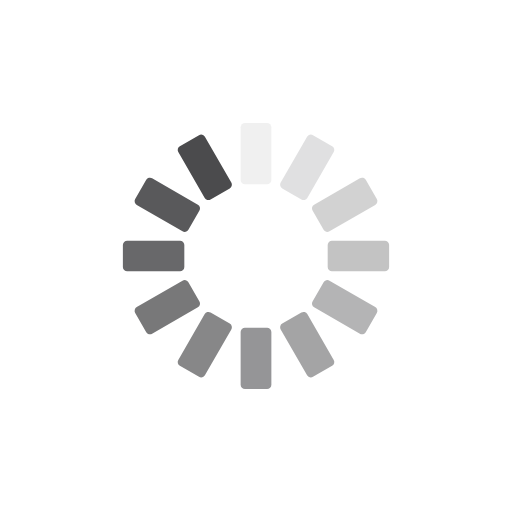
t = 0.00 s
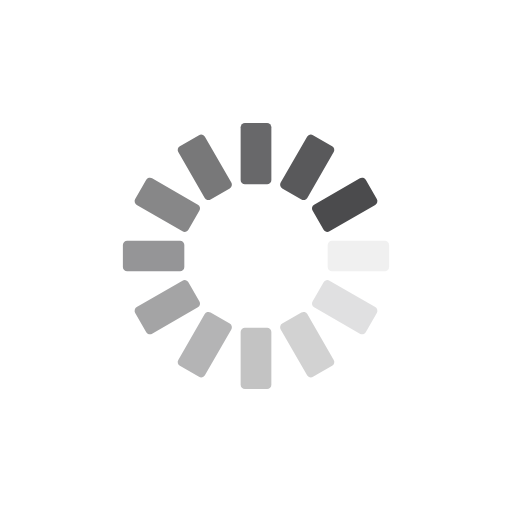
t = 0.25 s
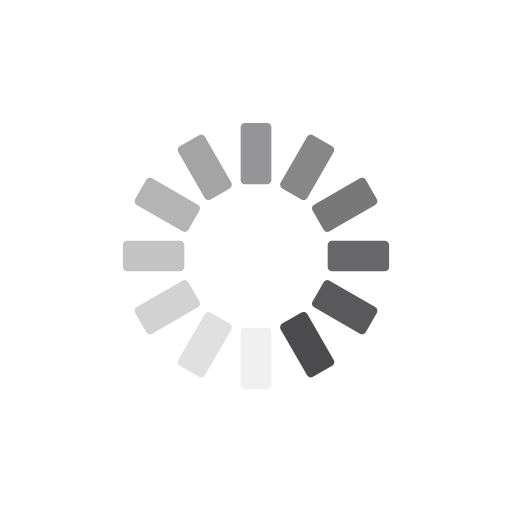
t = 0.50 s
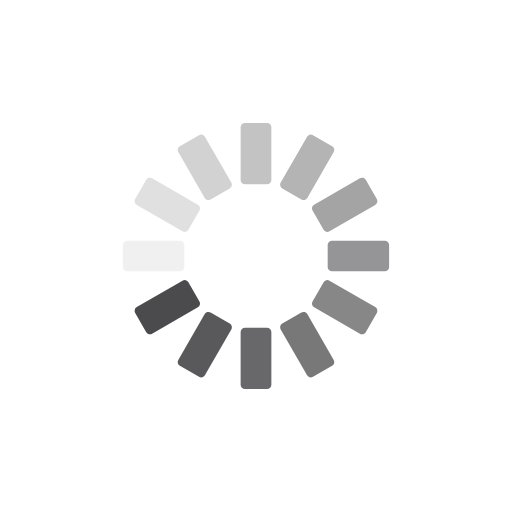
t = 0.75 s

The animated SVG that drew these frames (rendered in a browser with its animation timeline set to each time). Animation: 12 SMIL elements (animate=12); one cycle of 1.00 s, repeats indefinitely.

<?xml version="1.0" encoding="utf-8"?>
<svg xmlns="http://www.w3.org/2000/svg" xmlns:xlink="http://www.w3.org/1999/xlink" style="margin: auto; background: none; display: block; shape-rendering: auto;" width="144px" height="144px" viewBox="0 0 100 100" preserveAspectRatio="xMidYMid">
<g transform="rotate(0 50 50)">
  <rect x="47" y="24" rx="0.84" ry="0.84" width="6" height="12" fill="#4b4b4d">
    <animate attributeName="opacity" values="1;0" keyTimes="0;1" dur="1s" begin="-0.9166666666666666s" repeatCount="indefinite"></animate>
  </rect>
</g><g transform="rotate(30 50 50)">
  <rect x="47" y="24" rx="0.84" ry="0.84" width="6" height="12" fill="#4b4b4d">
    <animate attributeName="opacity" values="1;0" keyTimes="0;1" dur="1s" begin="-0.8333333333333334s" repeatCount="indefinite"></animate>
  </rect>
</g><g transform="rotate(60 50 50)">
  <rect x="47" y="24" rx="0.84" ry="0.84" width="6" height="12" fill="#4b4b4d">
    <animate attributeName="opacity" values="1;0" keyTimes="0;1" dur="1s" begin="-0.75s" repeatCount="indefinite"></animate>
  </rect>
</g><g transform="rotate(90 50 50)">
  <rect x="47" y="24" rx="0.84" ry="0.84" width="6" height="12" fill="#4b4b4d">
    <animate attributeName="opacity" values="1;0" keyTimes="0;1" dur="1s" begin="-0.6666666666666666s" repeatCount="indefinite"></animate>
  </rect>
</g><g transform="rotate(120 50 50)">
  <rect x="47" y="24" rx="0.84" ry="0.84" width="6" height="12" fill="#4b4b4d">
    <animate attributeName="opacity" values="1;0" keyTimes="0;1" dur="1s" begin="-0.5833333333333334s" repeatCount="indefinite"></animate>
  </rect>
</g><g transform="rotate(150 50 50)">
  <rect x="47" y="24" rx="0.84" ry="0.84" width="6" height="12" fill="#4b4b4d">
    <animate attributeName="opacity" values="1;0" keyTimes="0;1" dur="1s" begin="-0.5s" repeatCount="indefinite"></animate>
  </rect>
</g><g transform="rotate(180 50 50)">
  <rect x="47" y="24" rx="0.84" ry="0.84" width="6" height="12" fill="#4b4b4d">
    <animate attributeName="opacity" values="1;0" keyTimes="0;1" dur="1s" begin="-0.4166666666666667s" repeatCount="indefinite"></animate>
  </rect>
</g><g transform="rotate(210 50 50)">
  <rect x="47" y="24" rx="0.84" ry="0.84" width="6" height="12" fill="#4b4b4d">
    <animate attributeName="opacity" values="1;0" keyTimes="0;1" dur="1s" begin="-0.3333333333333333s" repeatCount="indefinite"></animate>
  </rect>
</g><g transform="rotate(240 50 50)">
  <rect x="47" y="24" rx="0.84" ry="0.84" width="6" height="12" fill="#4b4b4d">
    <animate attributeName="opacity" values="1;0" keyTimes="0;1" dur="1s" begin="-0.25s" repeatCount="indefinite"></animate>
  </rect>
</g><g transform="rotate(270 50 50)">
  <rect x="47" y="24" rx="0.84" ry="0.84" width="6" height="12" fill="#4b4b4d">
    <animate attributeName="opacity" values="1;0" keyTimes="0;1" dur="1s" begin="-0.16666666666666666s" repeatCount="indefinite"></animate>
  </rect>
</g><g transform="rotate(300 50 50)">
  <rect x="47" y="24" rx="0.84" ry="0.84" width="6" height="12" fill="#4b4b4d">
    <animate attributeName="opacity" values="1;0" keyTimes="0;1" dur="1s" begin="-0.08333333333333333s" repeatCount="indefinite"></animate>
  </rect>
</g><g transform="rotate(330 50 50)">
  <rect x="47" y="24" rx="0.84" ry="0.84" width="6" height="12" fill="#4b4b4d">
    <animate attributeName="opacity" values="1;0" keyTimes="0;1" dur="1s" begin="0s" repeatCount="indefinite"></animate>
  </rect>
</g>
<!-- [ldio] generated by https://loading.io/ --></svg>
